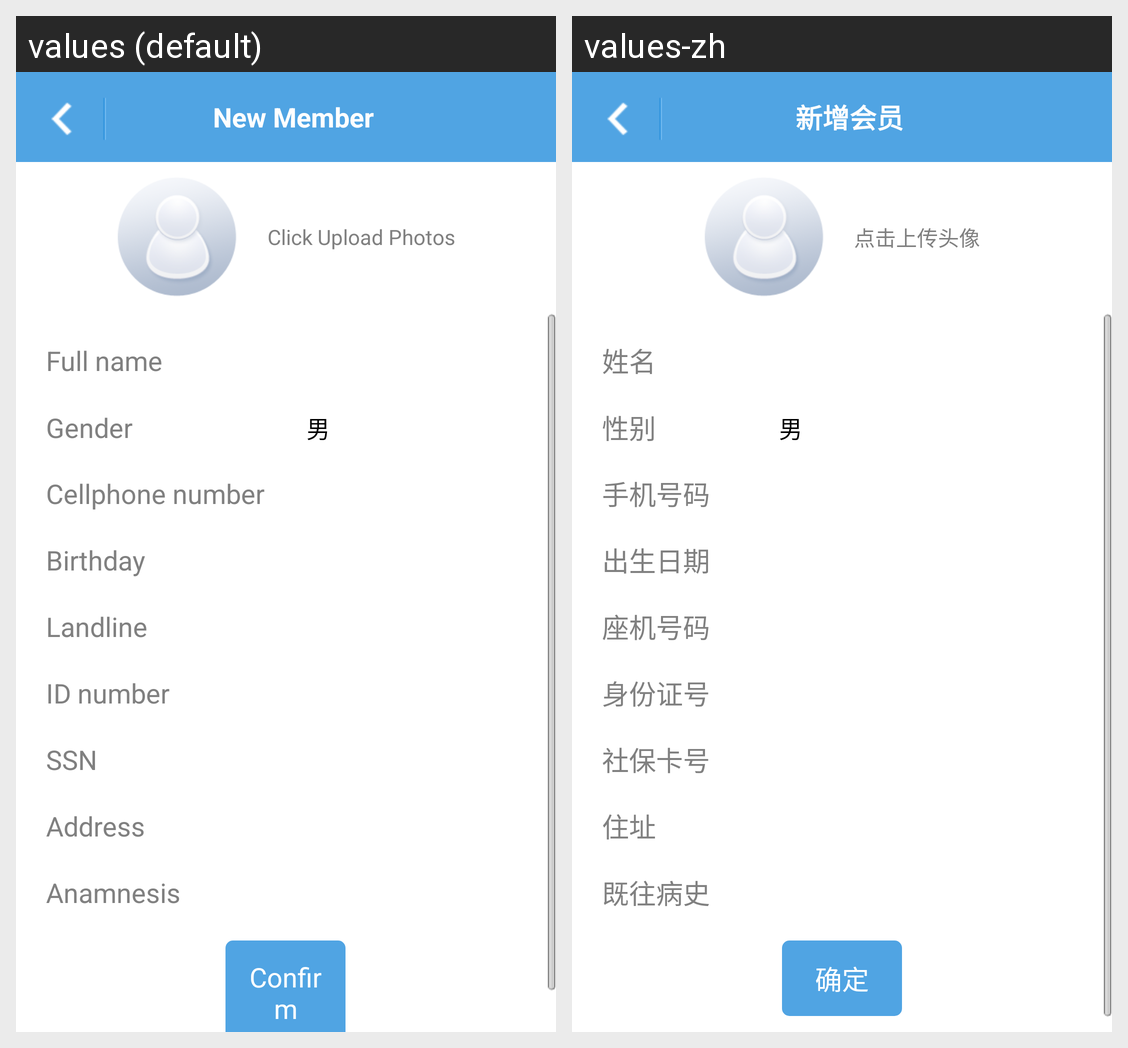

Here is an Android app screen in its default locale and in the app's own translations. Write out the translated-string differences for the strings that appear on this screen.
Android screen res/layout/activity_add_member.xml rendered under 2 locales, left to right: values (default), values-zh. Device: Nexus 5 (rendered at 1080×1920; each locale shown at half size, 540×960, under a caption strip naming it); theme CustomTheme.
Strings drawn on this screen, with the default value and each locale's value (text and hints the layout hard-codes, and strings that could not be matched under every locale, appear in the picture but are not listed):

add_member_title
  values: New Member
  values-zh: 新增会员

click_to_upload_image
  values: Click Upload Photos
  values-zh: 点击上传头像

name
  values: Full name
  values-zh: 姓名

gender
  values: Gender
  values-zh: 性别

mobile
  values: Cellphone number
  values-zh: 手机号码

birthday
  values: Birthday
  values-zh: 出生日期

landline
  values: Landline
  values-zh: 座机号码

idnumber
  values: ID number
  values-zh: 身份证号

ssn
  values: SSN
  values-zh: 社保卡号

address
  values: Address
  values-zh: 住址

anamnesis
  values: Anamnesis
  values-zh: 既往病史

confirm
  values: Confirm
  values-zh: 确定
